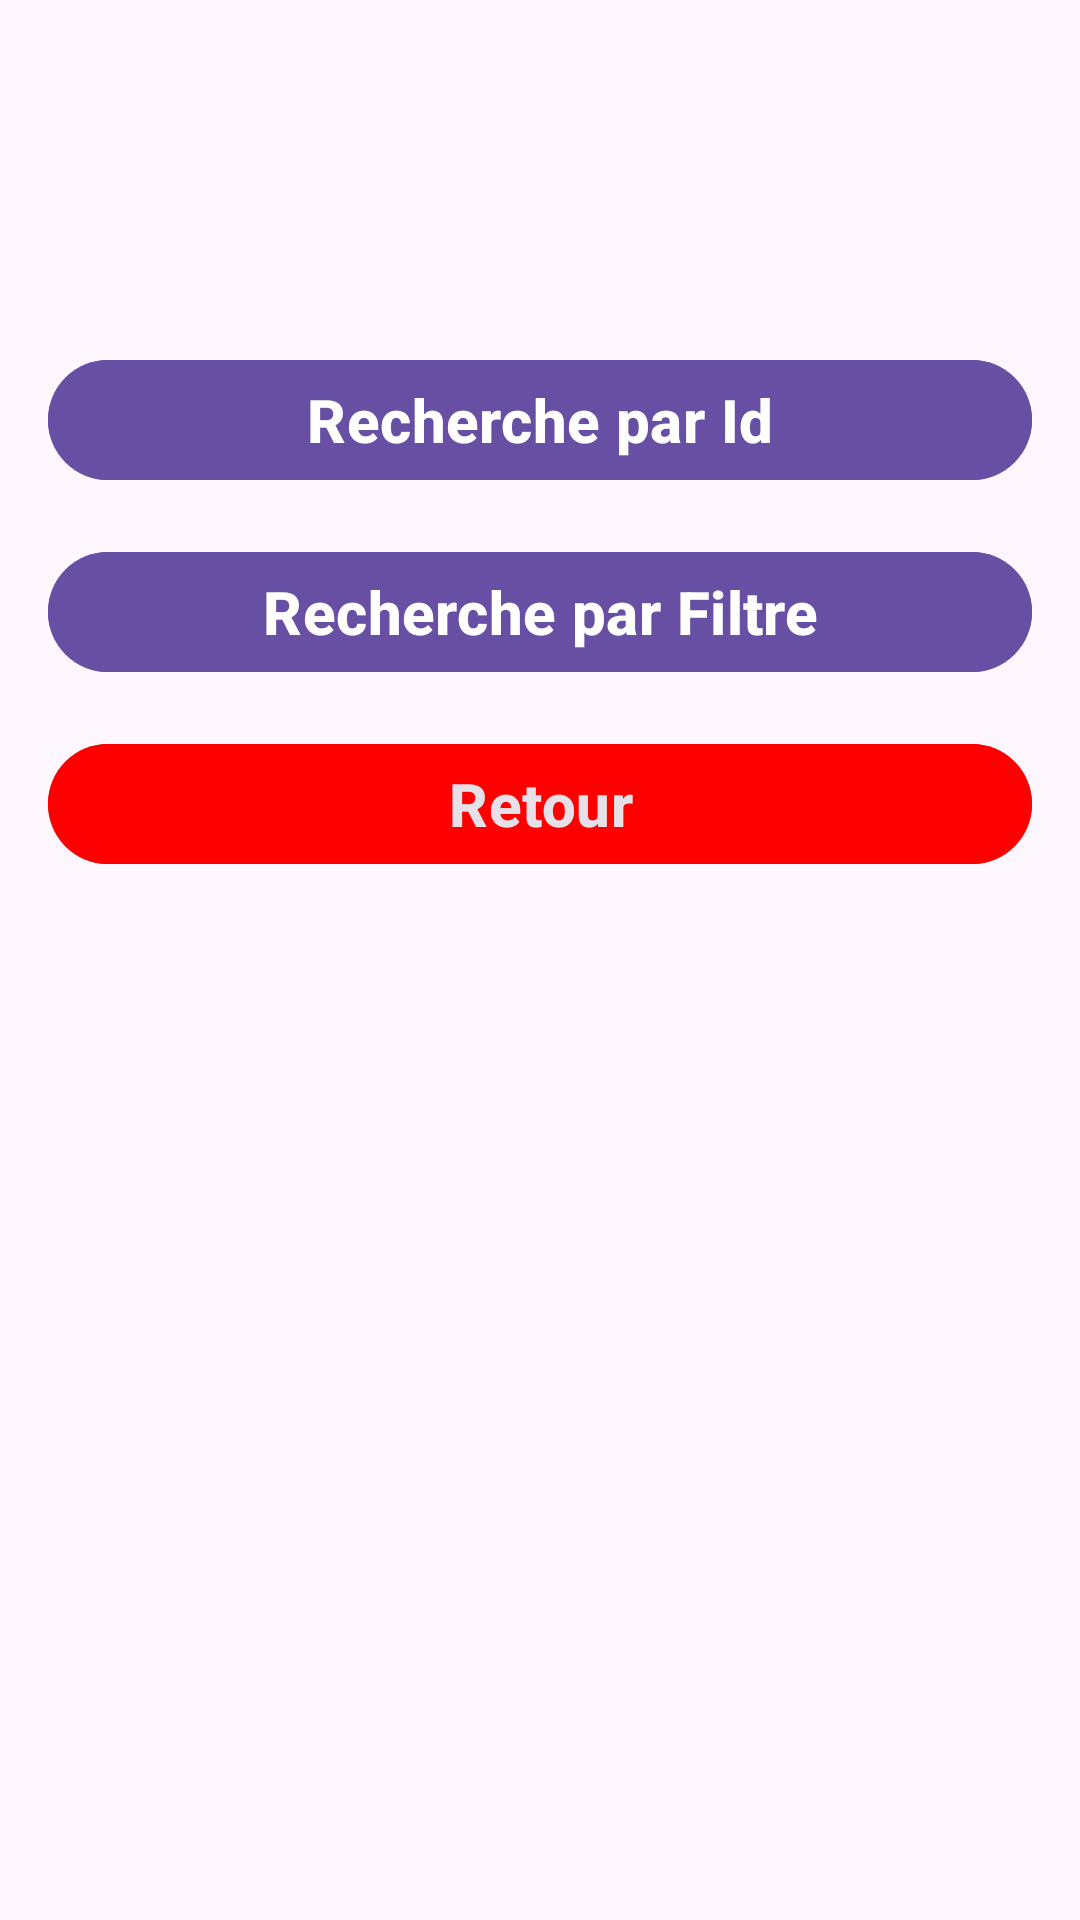

Here is an Android app screen rendered from its layout file. Give the layout XML and the strings, colors and styles it references.
<!-- AndroidManifest.xml: application theme Theme.SeLoger -->
<!-- res/layout/activity_recherche_annonce.xml -->
<?xml version="1.0" encoding="utf-8"?>
<androidx.constraintlayout.widget.ConstraintLayout xmlns:android="http://schemas.android.com/apk/res/android"
    xmlns:app="http://schemas.android.com/apk/res-auto"
    xmlns:tools="http://schemas.android.com/tools"
    android:layout_width="match_parent"
    android:layout_height="match_parent"
    android:padding="16dp"
    android:background="?android:attr/colorBackground"
    tools:context=".RechercheAnnonce">

    
    <com.google.android.material.button.MaterialButton
        android:id="@+id/rchIdA"
        android:layout_width="0dp"
        android:layout_height="wrap_content"
        android:layout_marginTop="100dp"
        android:layout_marginBottom="16dp"
        android:text="Recherche par Id"
        android:textSize="20sp"
        android:textStyle="bold"
        android:backgroundTint="?attr/colorPrimary"
        app:layout_constraintStart_toStartOf="parent"
        app:layout_constraintEnd_toEndOf="parent"
        app:layout_constraintTop_toTopOf="parent" />

    
    <com.google.android.material.button.MaterialButton
        android:id="@+id/rchInfo"
        android:layout_width="0dp"
        android:layout_height="wrap_content"
        android:layout_marginTop="16dp"
        android:layout_marginBottom="16dp"
        android:text="Recherche par Filtre"
        android:textSize="20sp"
        android:textStyle="bold"
        android:backgroundTint="?attr/colorPrimary"
        app:layout_constraintStart_toStartOf="parent"
        app:layout_constraintEnd_toEndOf="parent"
        app:layout_constraintTop_toBottomOf="@id/rchIdA" />

    
    <com.google.android.material.button.MaterialButton
        android:id="@+id/retour"
        android:layout_width="0dp"
        android:layout_height="wrap_content"
        android:layout_marginTop="16dp"
        android:layout_marginBottom="100dp"
        android:text="Retour"
        android:textSize="20sp"
        android:textStyle="bold"
        android:textColor="?android:attr/textColorPrimaryInverse"
        android:backgroundTint="@color/red"
        app:layout_constraintStart_toStartOf="parent"
        app:layout_constraintEnd_toEndOf="parent"
        app:layout_constraintTop_toBottomOf="@id/rchInfo" />

</androidx.constraintlayout.widget.ConstraintLayout>
<!-- resources referenced by this layout -->
<resources>
  <color name="red">#FF0000</color>
  <style name="Theme.SeLoger" parent="Base.Theme.SeLoger" />
  <style name="Base.Theme.SeLoger" parent="Theme.Material3.DayNight.NoActionBar">
          
          
      </style>
</resources>
